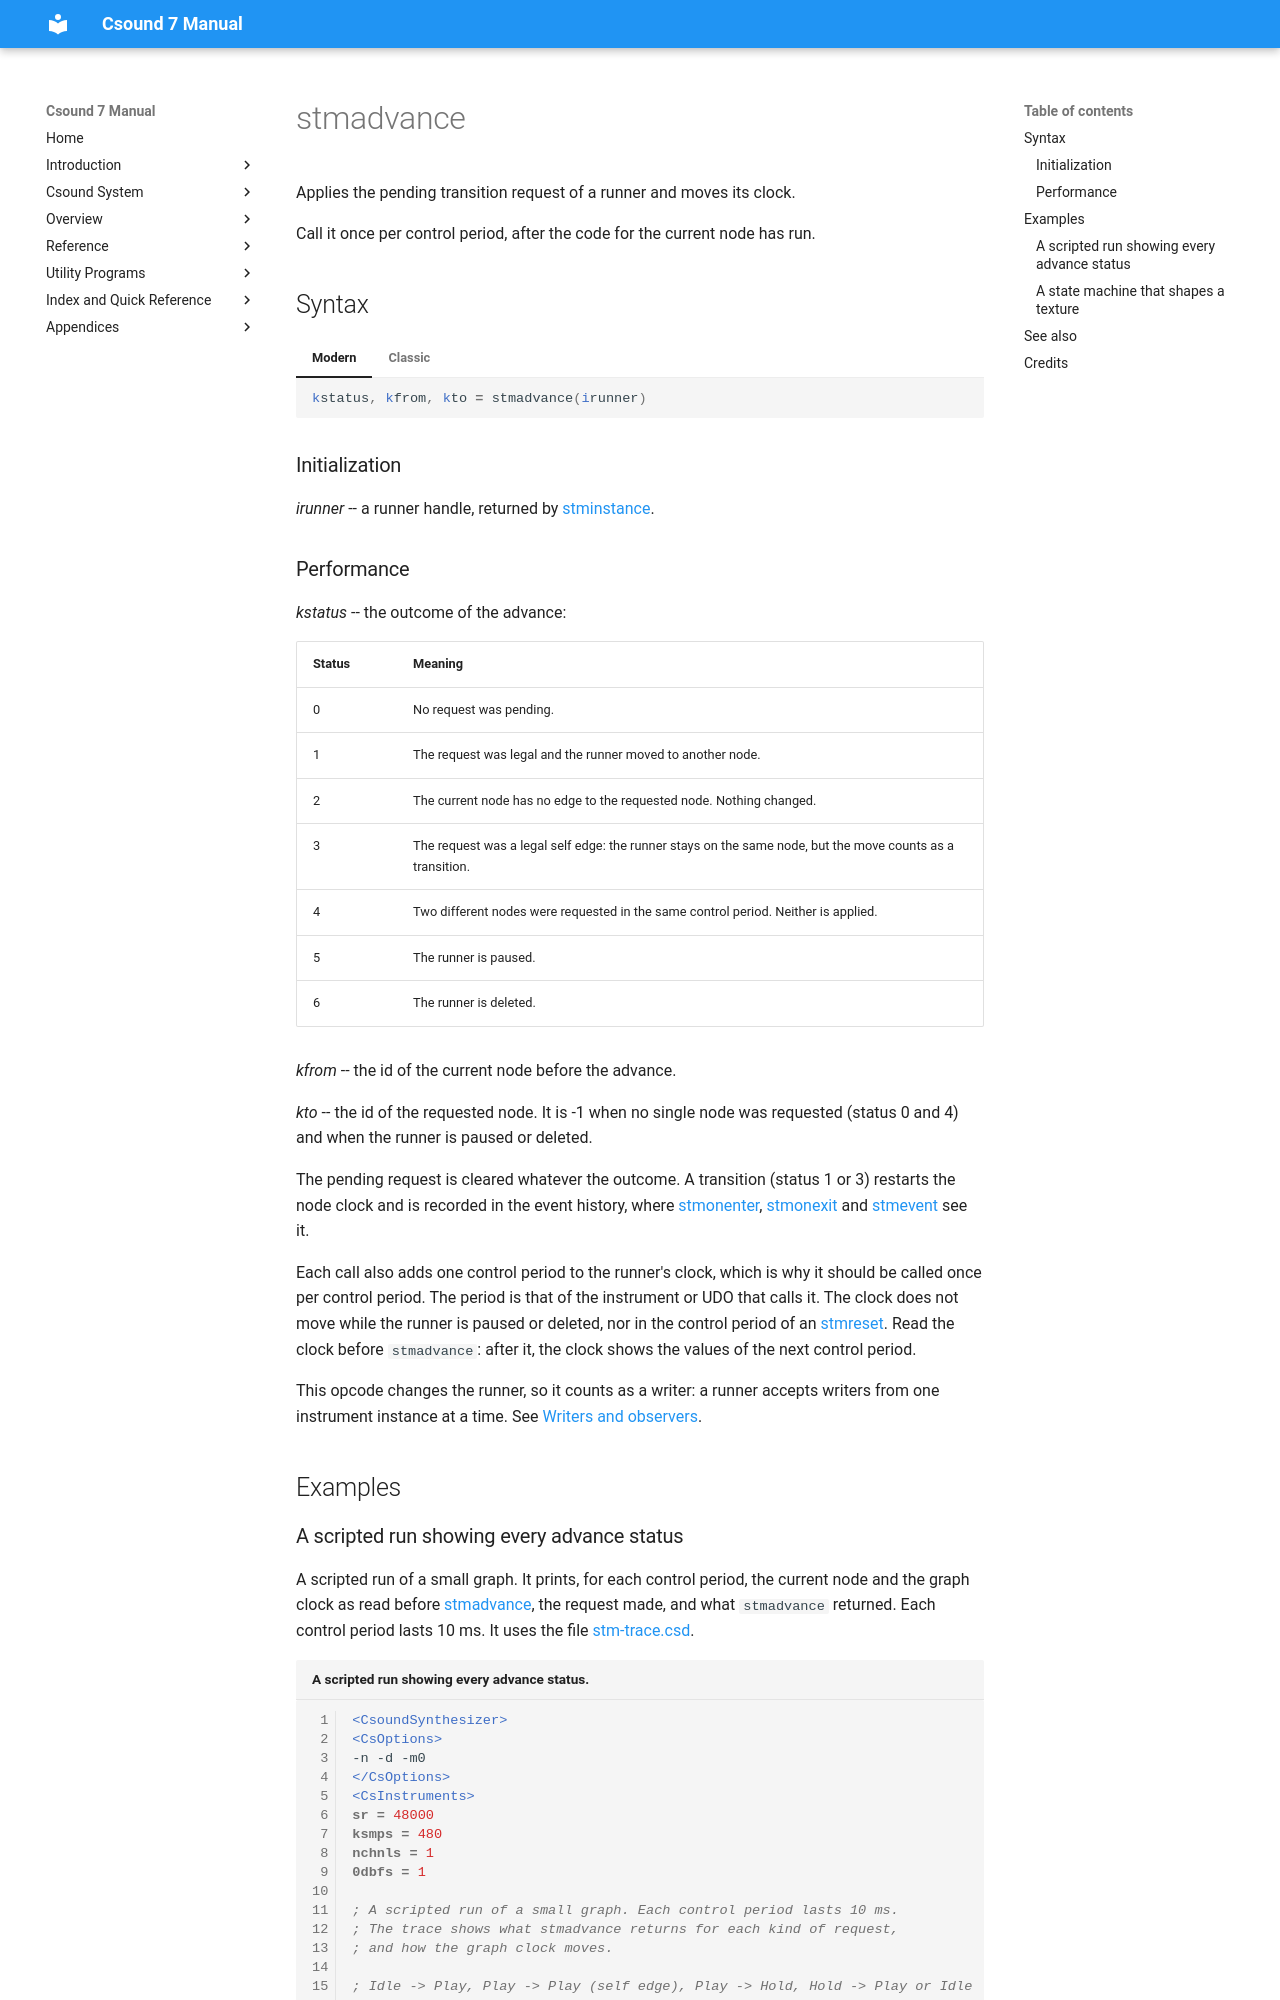

repository: csound/manual · page: opcodes/stmadvance/index.html · generator: mkdocs

<!--
id:stmadvance
category:Instrument Control:State Machine Graphs
-->
# stmadvance

Applies the pending transition request of a runner and moves its clock.

Call it once per control period, after the code for the current node has run.

## Syntax

=== "Modern"
    ``` csound-orc
    kstatus, kfrom, kto = stmadvance(irunner)
    ```

=== "Classic"
    ``` csound-orc
    kstatus, kfrom, kto stmadvance irunner
    ```

### Initialization

_irunner_ -- a runner handle, returned by [stminstance](stminstance.md).
